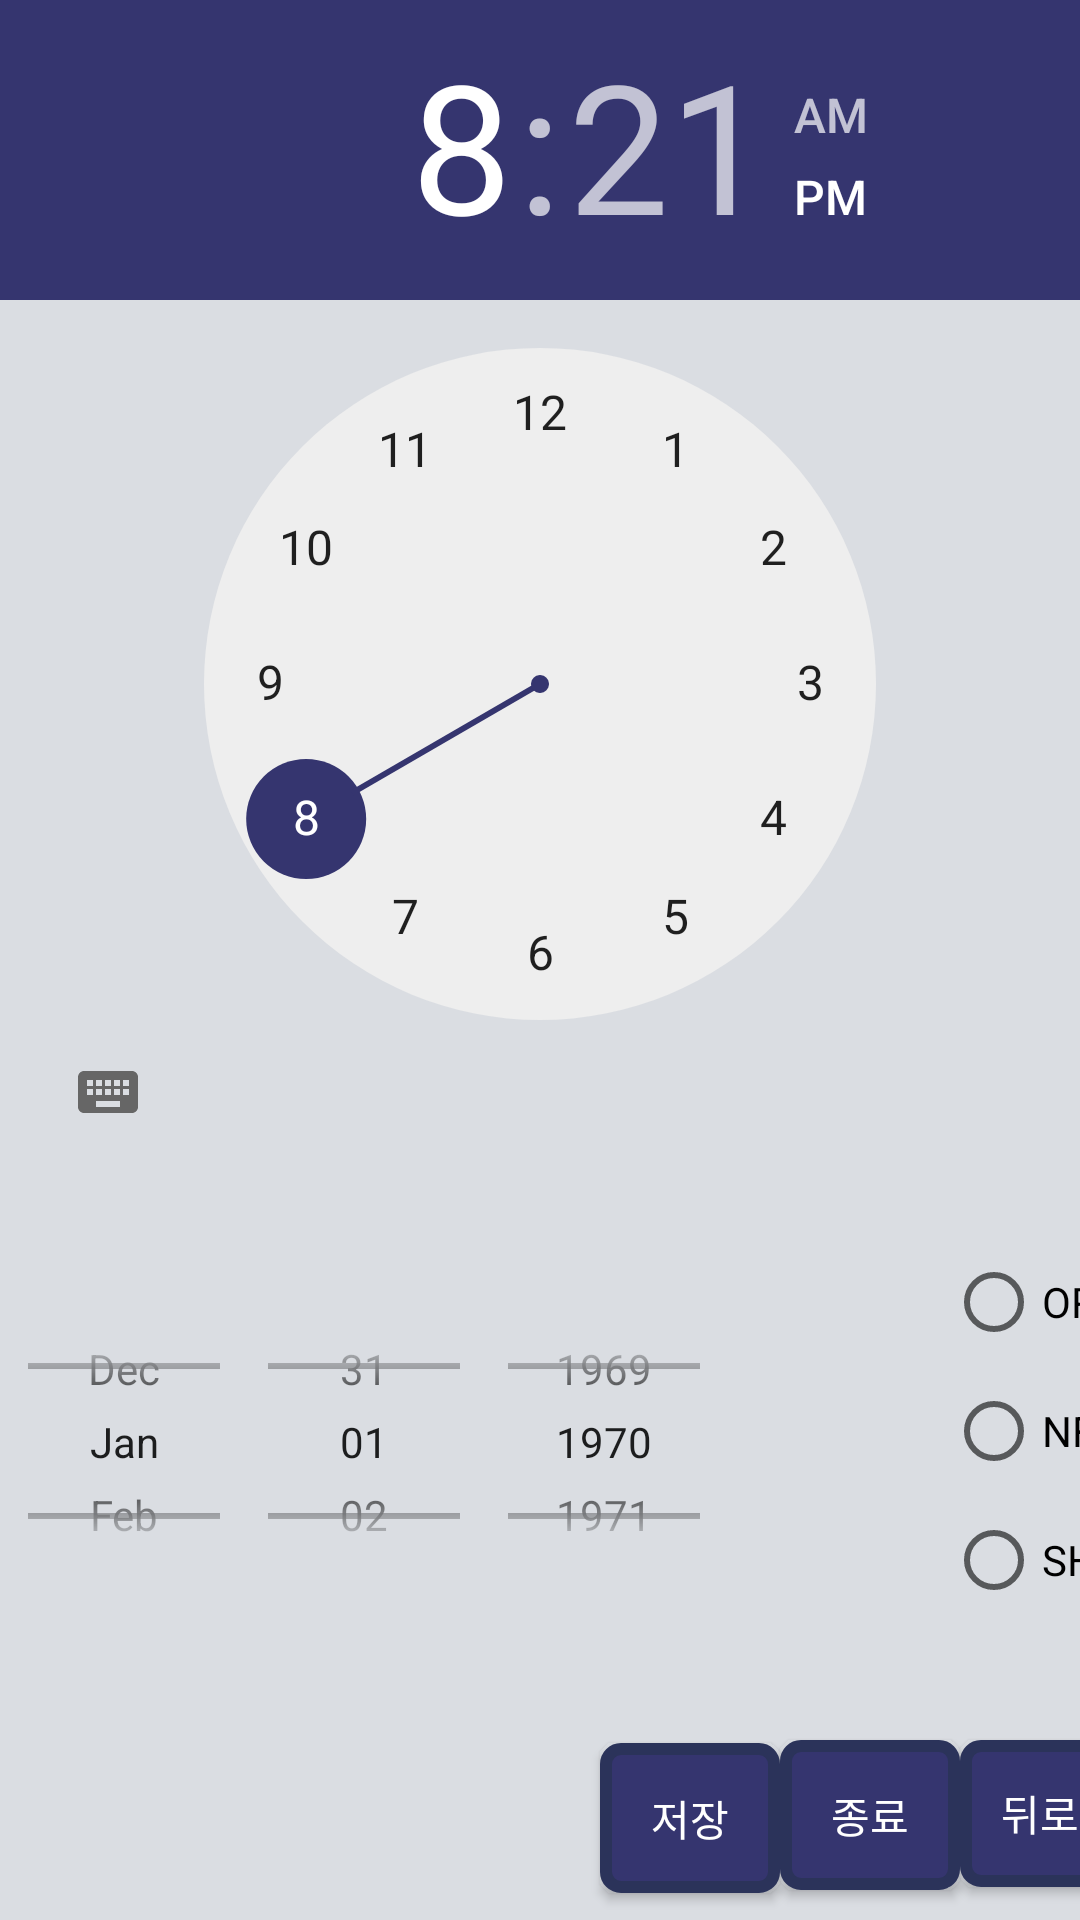

This screen was rendered from an Android layout file. Write that file and the resources it references.
<!-- AndroidManifest.xml: application theme AppTheme -->
<!-- res/layout/alarm_main.xml -->
<?xml version="1.0" encoding="utf-8"?>
<androidx.constraintlayout.widget.ConstraintLayout xmlns:android="http://schemas.android.com/apk/res/android"
    xmlns:app="http://schemas.android.com/apk/res-auto"
    xmlns:tools="http://schemas.android.com/tools"
    android:layout_width="match_parent"
    android:layout_height="match_parent"
    android:background="#DADDE2"
    tools:context=".MainActivity">

    <LinearLayout
        android:layout_width="match_parent"
        android:layout_height="wrap_content"
        android:orientation="vertical"
        app:layout_constraintStart_toStartOf="parent"
        app:layout_constraintTop_toTopOf="parent">

    </LinearLayout>

    <LinearLayout
        android:layout_width="match_parent"
        android:layout_height="wrap_content"
        app:layout_constraintStart_toStartOf="parent"
        app:layout_constraintTop_toTopOf="parent">

    </LinearLayout>


    <TimePicker
        android:id="@+id/time_picker"
        android:layout_width="match_parent"
        android:layout_height="wrap_content"
        app:layout_constraintStart_toStartOf="parent"
        app:layout_constraintTop_toTopOf="parent" />

    <RadioGroup
        android:id="@+id/rdioGp1"
        android:layout_width="210dp"
        android:layout_height="148dp"
        android:gravity="center"
        android:paddingLeft="40dp"
        android:paddingTop="10dp"
        android:paddingRight="40dp"
        app:layout_constraintStart_toEndOf="@+id/date_alarm"
        app:layout_constraintTop_toBottomOf="@+id/time_picker">

        <RadioButton
            android:id="@+id/origin_radio"
            android:layout_width="81dp"
            android:layout_height="23dp"
            android:layout_marginTop="20dp"
            android:text="ORIGIN" />

        <RadioButton
            android:id="@+id/nfc_radio"
            android:layout_width="81dp"
            android:layout_height="23dp"
            android:layout_marginTop="20dp"
            android:text="NFC" />

        <RadioButton
            android:id="@+id/shake_radio"
            android:layout_width="81dp"
            android:layout_height="23dp"
            android:layout_marginTop="20dp"
            android:text="SHAKE" />

    </RadioGroup>

    <Button
        android:id="@+id/back_home"
        android:layout_width="83dp"
        android:layout_height="49dp"
        android:layout_marginTop="44dp"
        android:background="@drawable/button_line"
        android:text="뒤로 가기"
        android:textColor=" #FFFFFF "

        app:layout_constraintStart_toEndOf="@+id/btn_finish"
        app:layout_constraintTop_toBottomOf="@+id/rdioGp1" />

    <Button
        android:id="@+id/btn_start"
        android:layout_width="60dp"
        android:layout_height="50dp"
        android:layout_marginStart="200dp"
        android:layout_marginTop="48dp"
        android:text="저장"
        android:textColor=" #FFFFFF "

        app:layout_constraintStart_toStartOf="parent"
        app:layout_constraintTop_toBottomOf="@+id/date_alarm"
        android:background="@drawable/button_line"/>

    <Button
        android:id="@+id/btn_finish"
        android:layout_width="60dp"
        android:layout_height="50dp"
        android:layout_marginTop="44dp"
        android:text="종료"
        android:textColor=" #FFFFFF "

        app:layout_constraintStart_toEndOf="@+id/btn_start"
        app:layout_constraintTop_toBottomOf="@+id/rdioGp1"
        android:background="@drawable/button_line"/>

    <DatePicker
        android:id="@+id/date_alarm"
        android:layout_width="251dp"
        android:layout_height="105dp"
        android:layout_marginTop="40dp"
        android:calendarViewShown="false"
        android:datePickerMode="spinner"
        app:layout_constraintStart_toStartOf="parent"
        app:layout_constraintTop_toBottomOf="@+id/time_picker" />

</androidx.constraintlayout.widget.ConstraintLayout>
<!-- resources referenced by this layout -->
<resources>
  <!-- drawable button_line (drawable-v24) -->
  <?xml version="1.0" encoding="utf-8"?>
  <shape xmlns:android="http://schemas.android.com/apk/res/android" android:shape="rectangle" >
      <solid android:color="#35356F" />
      <stroke android:color="#2B335A" android:width="4dp" />
      <padding android:left="7dp" android:top="7dp"
          android:right="7dp" android:bottom="7dp" />
      <corners android:radius="5dp" />
  
  </shape>
  <style name="AppTheme" parent="Theme.AppCompat.Light.DarkActionBar">
          
          <item name="colorPrimary">@color/colorPrimary</item>
          <item name="colorPrimaryDark">@color/colorPrimaryDark</item>
          <item name="colorAccent">@color/colorAccent</item>
          <item name="windowActionBar">false</item>
          <item name="windowNoTitle">true</item>
  
          
          <item name="colorControlHighlight">#FCDA61</item>
      </style>
  <color name="colorPrimary">#35356F</color>
  <color name="colorPrimaryDark">#2B335A</color>
  <color name="colorAccent">#35356F</color>
</resources>
